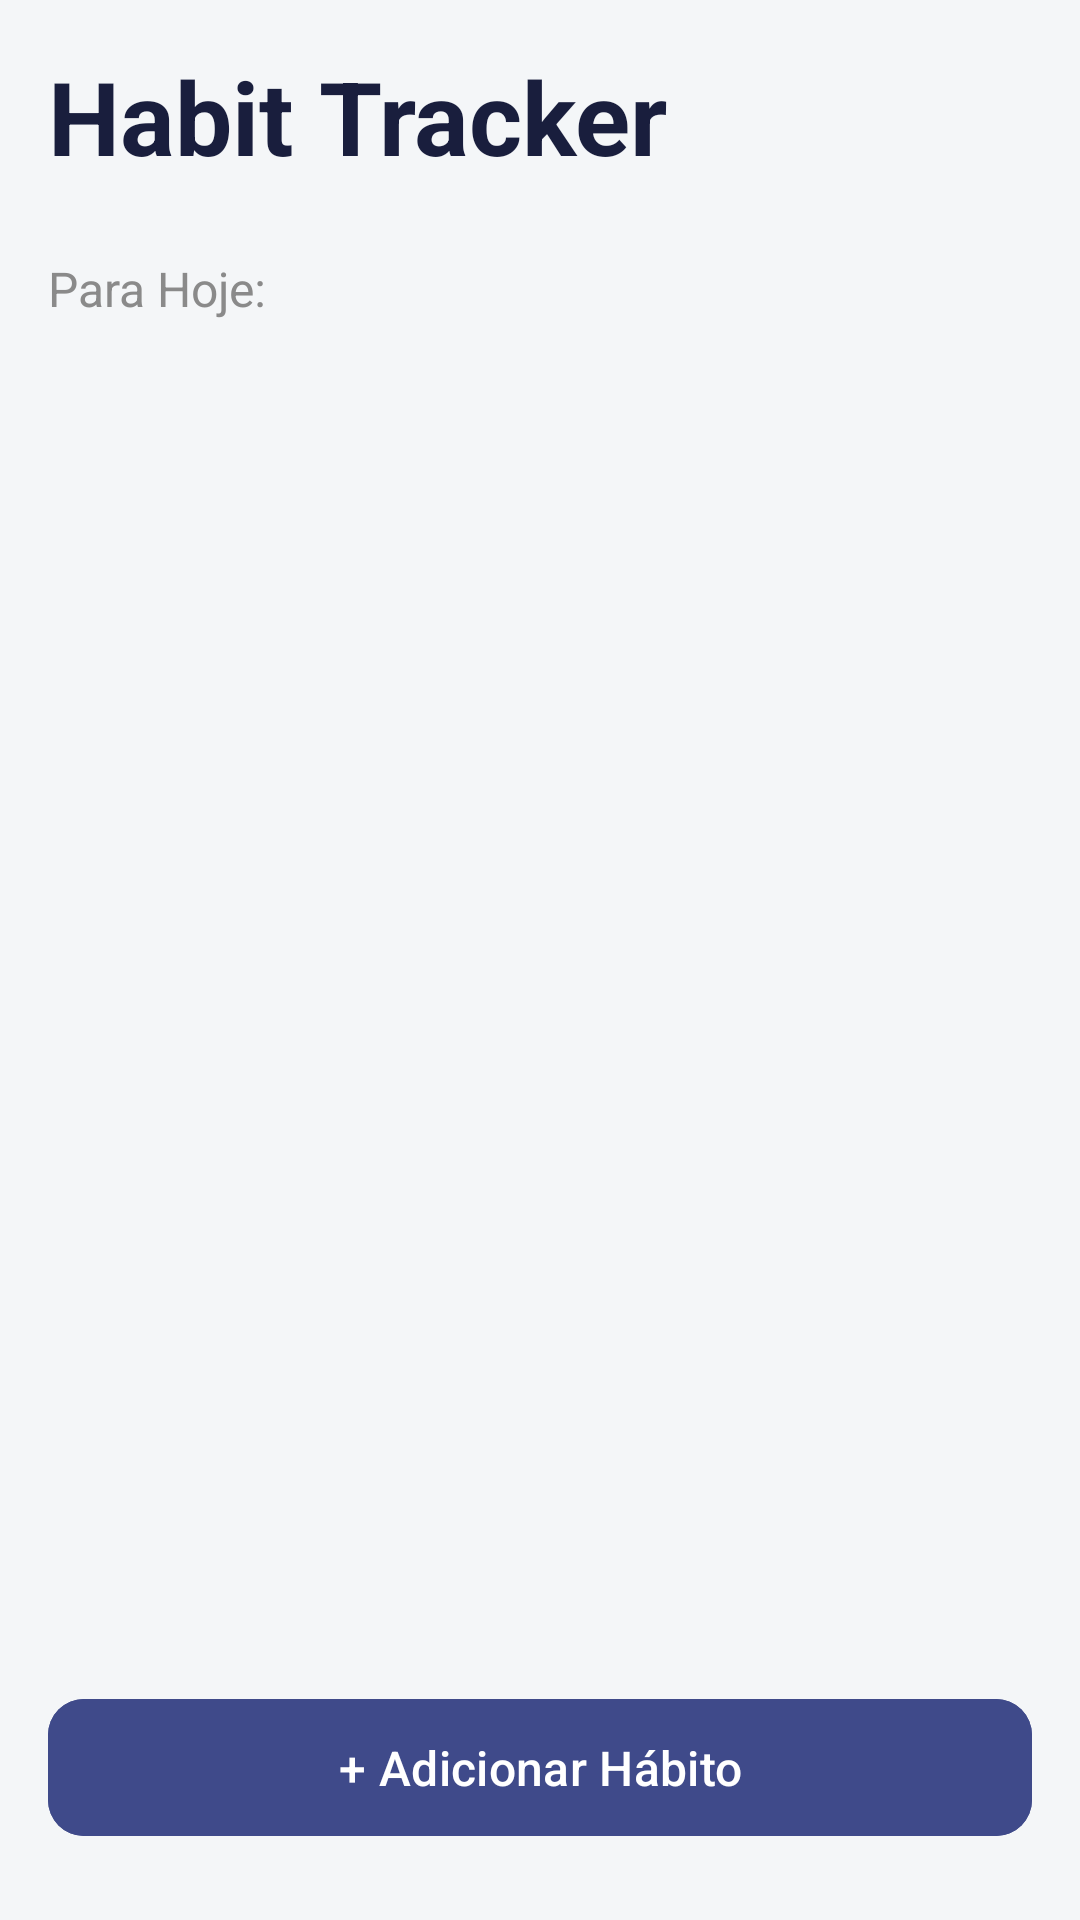

Write the Android layout XML for this screen, with the resource values it uses.
<!-- AndroidManifest.xml: application theme Theme.RastreadorDeHábitos -->
<!-- res/layout/activity_main.xml -->
<?xml version="1.0" encoding="utf-8"?>
<androidx.constraintlayout.widget.ConstraintLayout xmlns:android="http://schemas.android.com/apk/res/android"
    xmlns:app="http://schemas.android.com/apk/res-auto"
    xmlns:tools="http://schemas.android.com/tools"
    android:id="@+id/main"
    android:layout_width="match_parent"
    android:layout_height="match_parent"
    android:background="@color/background_light_gray"
    tools:context=".MainActivity">

    <TextView
        android:id="@+id/textview_header_title"
        android:layout_width="wrap_content"
        android:layout_height="wrap_content"
        android:layout_marginStart="16dp"
        android:layout_marginTop="16dp"
        android:text="Habit Tracker"
        android:textColor="@color/primary_dark_blue"
        android:textSize="34sp"
        android:textStyle="bold"
        app:layout_constraintStart_toStartOf="parent"
        app:layout_constraintTop_toTopOf="parent" />

    <TextView
        android:id="@+id/textview_due_to_label"
        android:layout_width="wrap_content"
        android:layout_height="wrap_content"
        android:layout_marginTop="24dp"
        android:text="Para Hoje:"
        android:textColor="@color/text_secondary_gray"
        android:textSize="16sp"
        app:layout_constraintStart_toStartOf="@id/textview_header_title"
        app:layout_constraintTop_toBottomOf="@id/textview_header_title" />

    <androidx.recyclerview.widget.RecyclerView
        android:id="@+id/recycler_view_habits"
        android:layout_width="0dp"
        android:layout_height="0dp"
        android:layout_marginTop="8dp"
        android:clipToPadding="false"
        android:paddingBottom="100dp"
        app:layout_constraintBottom_toBottomOf="parent"
        app:layout_constraintEnd_toEndOf="parent"
        app:layout_constraintStart_toStartOf="parent"
        app:layout_constraintTop_toBottomOf="@id/textview_due_to_label"
        tools:listitem="@layout/list_item_habit" />

    <com.google.android.material.button.MaterialButton
        android:id="@+id/button_add_habit"
        android:layout_width="0dp"
        android:layout_height="wrap_content"
        android:layout_marginStart="16dp"
        android:layout_marginEnd="16dp"
        android:layout_marginBottom="24dp"
        android:backgroundTint="@color/primary_button_blue"
        android:paddingTop="12dp"
        android:paddingBottom="12dp"
        android:text="+ Adicionar Hábito"
        android:textAllCaps="false"
        android:textSize="16sp"
        app:cornerRadius="12dp"
        app:layout_constraintBottom_toBottomOf="parent"
        app:layout_constraintEnd_toEndOf="parent"
        app:layout_constraintStart_toStartOf="parent" />

</androidx.constraintlayout.widget.ConstraintLayout>
<!-- res/layout/list_item_habit.xml (included above) -->
<?xml version="1.0" encoding="utf-8"?>
<LinearLayout xmlns:android="http://schemas.android.com/apk/res/android"
    android:layout_width="match_parent"
    android:layout_height="wrap_content"
    android:orientation="horizontal"
    android:padding="16dp"
    android:gravity="center_vertical">

    <CheckBox
        android:id="@+id/checkbox_habit_completed"
        android:layout_width="wrap_content"
        android:layout_height="wrap_content"/>

    <TextView
        android:id="@+id/textview_habit_name"
        android:layout_width="0dp"
        android:layout_height="wrap_content"
        android:layout_weight="1"
        android:layout_marginStart="16dp"
        android:textSize="18sp"
        android:text="Nome do Hábito"/>

</LinearLayout>
<!-- resources referenced by this layout -->
<resources>
  <color name="background_light_gray">#F4F6F8</color>
  <color name="primary_button_blue">#3F4A8A</color>
  <color name="primary_dark_blue">#191E3D</color>
  <color name="text_secondary_gray">#8A8A8A</color>
  <style name="Theme.RastreadorDeHábitos" parent="Base.Theme.RastreadorDeHábitos" />
  <style name="Base.Theme.RastreadorDeHábitos" parent="Theme.Material3.DayNight.NoActionBar">
          
          
      </style>
</resources>
